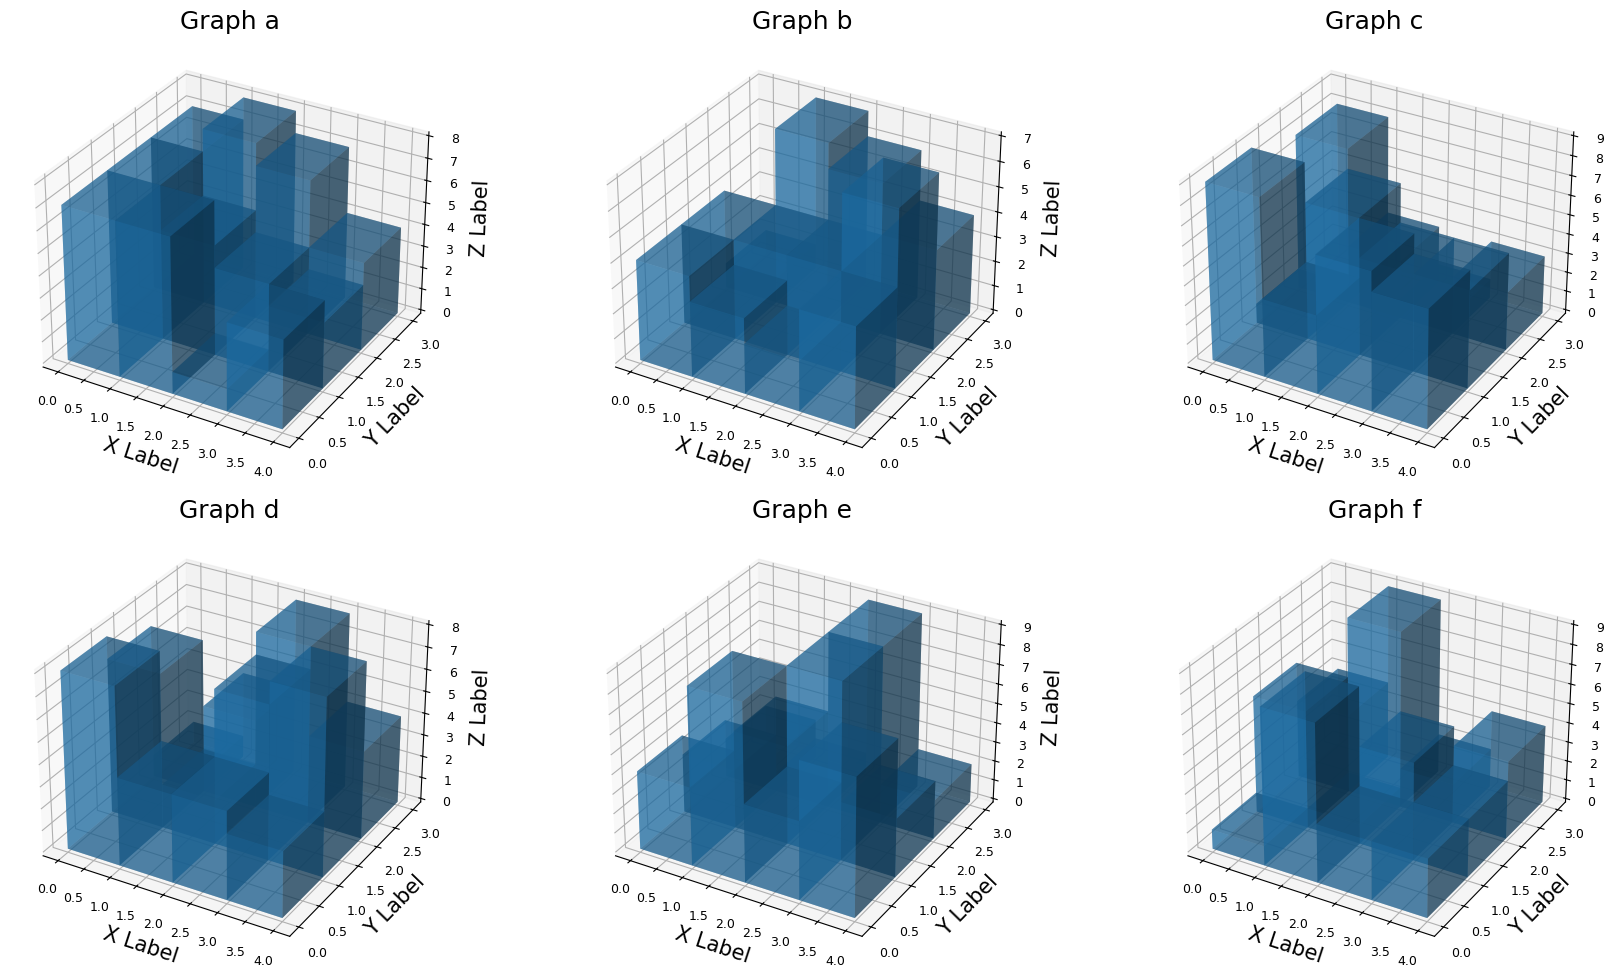

This chart was generated by the following Python code:
import matplotlib.pyplot as plt
import numpy as np


plt.rcParams['font.family'] = 'Times New Roman'
plt.rcParams['mathtext.fontset'] = 'stix'
plt.rcParams['font.size'] = 15
plt.rcParams['xtick.labelsize'] = 9
plt.rcParams['ytick.labelsize'] = 9

fig = plt.figure(figsize=(18, 10))

for i in range(1, 7):
    ax = fig.add_subplot(2, 3, i, projection='3d')
    _x = np.arange(4)
    _y = np.arange(3)
    _xx, _yy = np.meshgrid(_x, _y)
    x, y = _xx.ravel(), _yy.ravel()

    top = np.random.randint(1, 10, size=len(x))
    bottom = np.zeros_like(top)
    width = depth = 1

    ax.bar3d(x, y, bottom, width, depth, top, shade=True, alpha=0.5)
    ax.set_xlabel('X Label')
    ax.set_ylabel('Y Label')
    ax.set_zlabel('Z Label')
    ax.set_title(f'Graph {chr(96 + i)}')

plt.tight_layout()
plt.show()
